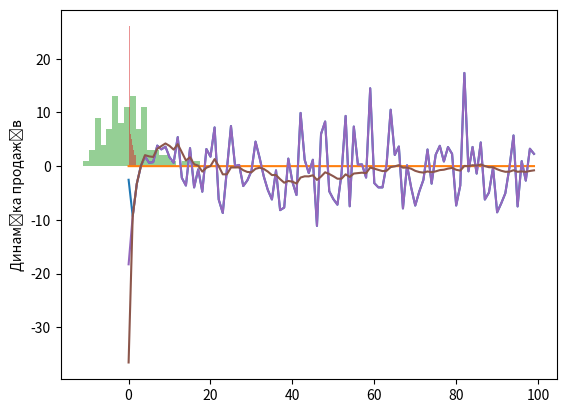

Here is the Python script that generated this plot:
import numpy as np
import math as mt
import matplotlib.pyplot as plt


# Функція обчислень алгоритму а-в фільтру
def ABF (Yin, iter):
    # Початкові дані для запуску фільтра
    YoutAB = np.zeros((iter, 1))
    T0=1
    Yspeed_retro=(Yin[1, 0]-Yin[0, 0])/T0
    Yextra=Yin[0, 0]+Yspeed_retro
    alfa=2*(2*1-1)/(1*(1+1))
    beta=(6/1)*(1+1)
    YoutAB[0, 0]=Yin[0, 0]+alfa*(Yin[0, 0])

    # Рекурентний прохід по вимірам
    for i in range(1, iter):
        YoutAB[i,0]=Yextra+alfa*(Yin[i, 0]- Yextra)
        Yspeed=Yspeed_retro+(beta/T0)*(Yin[i, 0]- Yextra)
        Yspeed_retro = Yspeed
        Yextra = YoutAB[i,0] + Yspeed_retro
        alfa = (2 * (2 * i - 1)) / (i * (i + 1))
        beta = 6 /(i* (i + 1))
    print('Yin=', Yin, 'YoutAB=', YoutAB)
    return YoutAB

def half_div_method(a, b, f):
    if f(a) * f(b) >= 0:
        return 100
    x = (a + b) / 2
    while abs(f(x)) >= e:
        x = (a + b) / 2
        a, b = (a, x) if f(a) * f(x) < 0 else (x, b)
    return (a + b) / 2

def MNK(Yin, F):
    FT = F.T
    FFT = FT.dot(F)
    FFTI = np.linalg.inv(FFT)
    FFTIFT = FFTI.dot(FT)
    C = FFTIFT.dot(Yin)
    Yout = F.dot(C)
    return Yout

# Початкові дані---------
dm = 0
dsig = 5
n = 100
square_mod_err = 10
nAV = int((n * square_mod_err) / 100)
SAV = np.zeros(nAV)
SV = np.zeros(n)
SV_AV = np.zeros(n)
S0 = np.zeros(n)
SV0 = np.zeros(n)
S = np.random.normal(dm, dsig, n)

for i in range(n):
    S0[i] = (0.0000005 * i * i)  # Квадратична модель реального процесу
    SV[i] = S0[i] + S[i]
    SV0[i] = abs(SV[i] - S0[i])  # Урахування тренду в оцінках статистичних хараткеристик
    SV_AV[i] = SV[i]

# Модель виміру (квадратичний закон) з нормальний шумом + АНОМАЛЬНІ ВИМІРИ
SSAV = np.random.normal(dm, (3 * dsig), nAV)  # Аномальна випадкова похибка з нормальним законом
for i in range(nAV):
    k = int(SAV[i])
    SV_AV[k] = S0[k] + SSAV[i]  # Аномальні вимірів з рівномірно розподіленими номерами

# Графіки тренда, вимірів з нормальним шумом
plt.plot(SV)
plt.plot(S0)
plt.ylabel('Динаміка продажів')
plt.show()
mSV0 = np.median(SV0)
dSV0 = np.var(SV0)
sigma = mt.sqrt(dSV0)
print('Статистичні характеристики виміряної вибірки без АВ')
print('Вибірка ', S)
print('Матиматичне сподівання ВВ3=', mSV0)
print('Дисперсія ВВ =', dSV0)
print('СКВ ВВ3=', sigma)

a, b = -0.97, 4.3
e = 0.001
func = lambda x: (x + 4) * (x - 1) ** 5 - A * (x + 4)

disp = sigma ** 2
finite_diff = np.diff(SV_AV, 2)

detected_AB = []
for i in range(int(finite_diff.size)):
    A = finite_diff[i] / disp
    res = half_div_method(a, b, func)
    if res == 100:
        detected_AB.append(i)

F = np.ones((n, 3))
Yin = np.zeros((n, 1))
for i in range(n):  # Формування структури вхідних матриць МНК
    Yin[i, 0] = float(S0[i])  # Формування матриці вхідних даних без аномілій
    F[i, 1] = float(i)
    F[i, 2] = float(i * i)  # Формування матриці вхідних даних без аномілій

for i in range(n):
    Yin[i, 0] = float(SV_AV[i])

Yout = MNK(Yin, F)

Yout00 = np.zeros((n))
for i in range(n):
    Yout00[i] = abs(Yout[i] - S0[i])

print('--------------------------- Статистичні характеристики згладженої вибірки  ----------------------------')
mYout00 = np.median(Yout00)
dYout00 = np.var(Yout00)
scvYout00 = mt.sqrt(dYout00)
print('---------------------------- Похибки аномальні ---------------------------------------------------------')
print('Вибірка ', Yout00)
print('Матиматичне сподівання ВВ=  ', mYout00)
print('Дисперсія ВВ =              ', dYout00)
print('СКВ ВВ=                     ', scvYout00)
print('-------------------------------------------------------------------------------------------------------')

# Гістограми вхідних похибок, МНК оцінок нормальних та аномальних
plt.hist(S, bins=20, alpha=0.5, label='SV0')
plt.hist(Yout00, bins=20, alpha=0.5, label='Yout00')
plt.show()

# Виклик альфа-бета фільтра
YoutABG = ABF(Yin, n)

# Графіки тренда, альфа-бета фыльтра - оцінок нормального та аномального шуму
plt.plot(Yin)
plt.plot(YoutABG)
plt.show()
